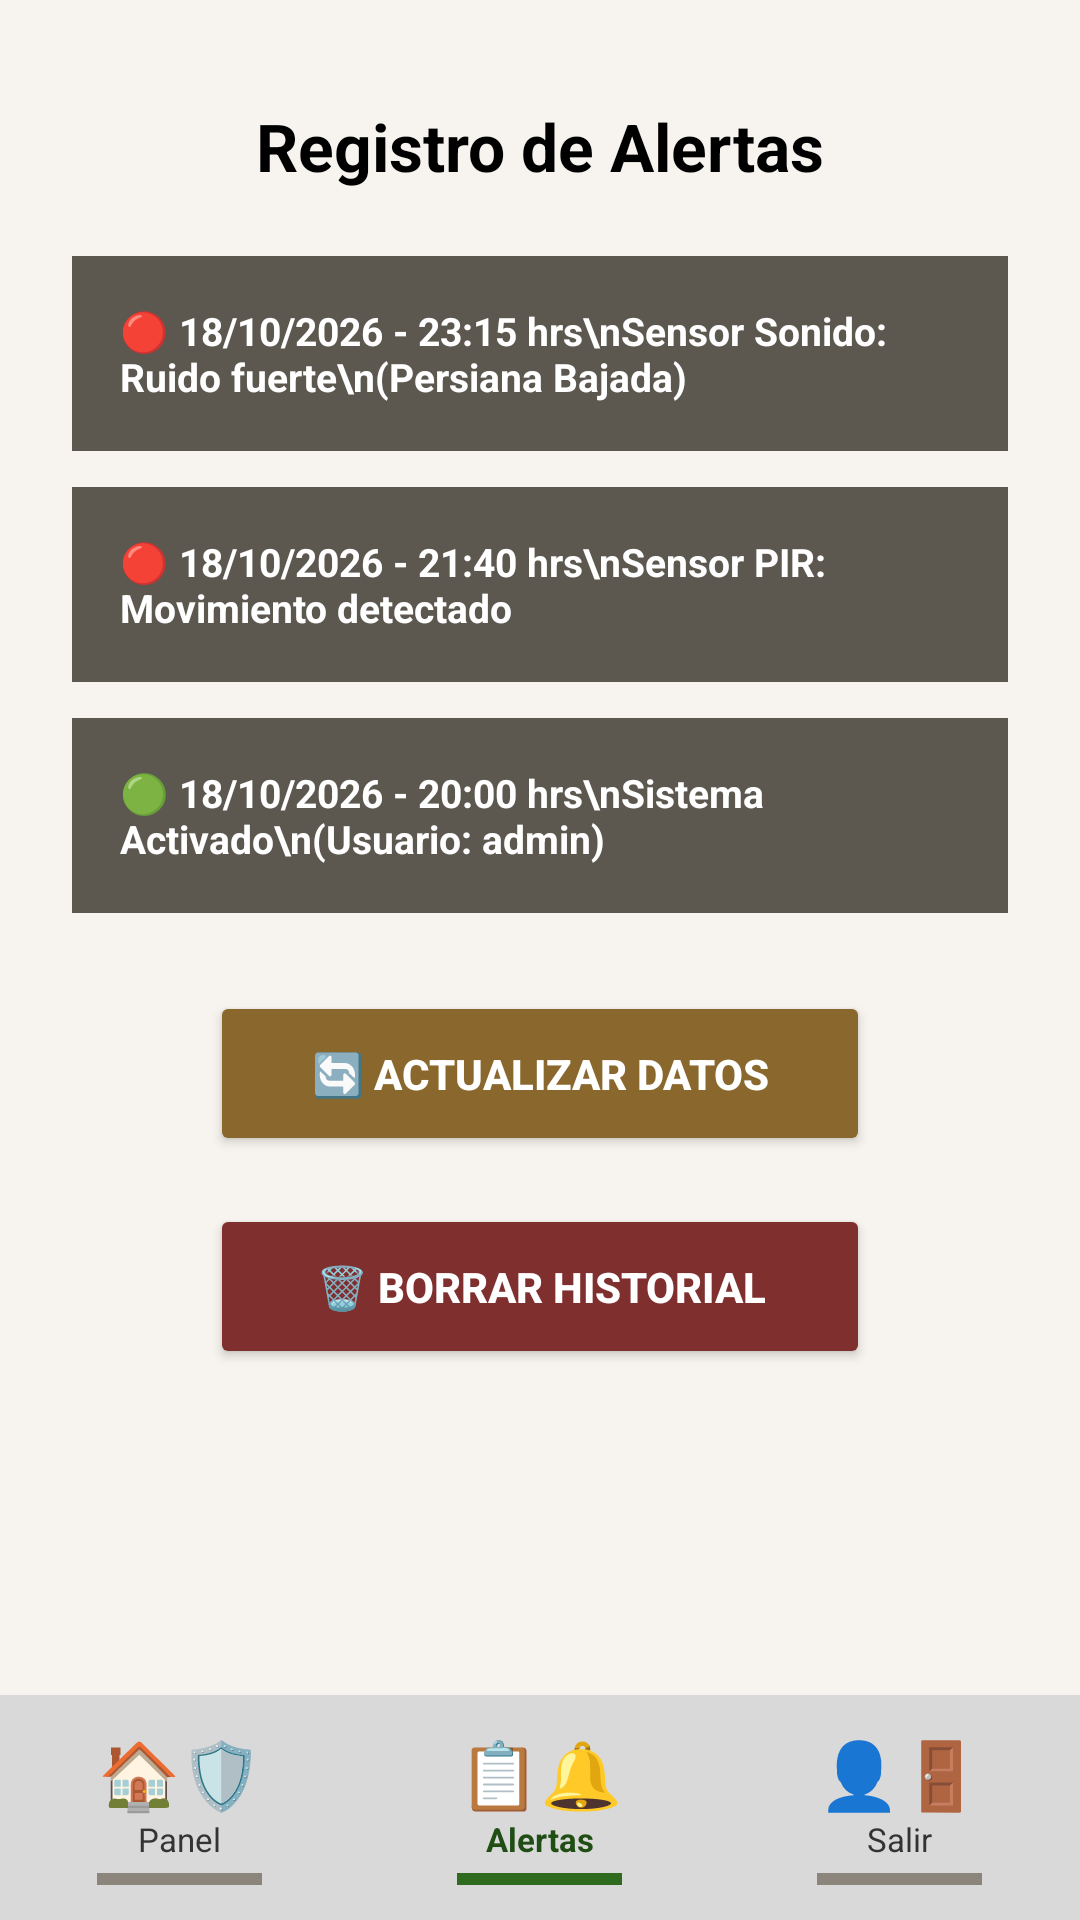

Android layout source for this screen:
<!-- AndroidManifest.xml: application theme Theme.ControlSeguridadTienda -->
<!-- res/layout/activity_historial.xml -->
<?xml version="1.0" encoding="utf-8"?>
<LinearLayout xmlns:android="http://schemas.android.com/apk/res/android"
    android:layout_width="match_parent"
    android:layout_height="match_parent"
    android:orientation="vertical"
    android:background="#F7F4EF">

    
    <LinearLayout
        android:layout_width="match_parent"
        android:layout_height="0dp"
        android:layout_weight="1"
        android:orientation="vertical"
        android:padding="24dp">

        <TextView
            android:layout_width="wrap_content"
            android:layout_height="wrap_content"
            android:text="Registro de Alertas"
            android:textSize="22sp"
            android:textStyle="bold"
            android:textColor="#000000"
            android:layout_gravity="center_horizontal"
            android:layout_marginTop="10dp"
            android:layout_marginBottom="22dp" />

        
        <TextView
            android:id="@+id/tvAlerta1"
            android:layout_width="match_parent"
            android:layout_height="wrap_content"
            android:background="#5C574F"
            android:textColor="#FFFFFF"
            android:textStyle="bold"
            android:padding="16dp"
            android:textSize="13sp"
            android:text="🔴 18/10/2026 - 23:15 hrs\nSensor Sonido: Ruido fuerte\n(Persiana Bajada)"
            android:layout_marginBottom="12dp" />

        <TextView
            android:id="@+id/tvAlerta2"
            android:layout_width="match_parent"
            android:layout_height="wrap_content"
            android:background="#5C574F"
            android:textColor="#FFFFFF"
            android:textStyle="bold"
            android:padding="16dp"
            android:textSize="13sp"
            android:text="🔴 18/10/2026 - 21:40 hrs\nSensor PIR: Movimiento detectado"
            android:layout_marginBottom="12dp" />

        <TextView
            android:id="@+id/tvAlerta3"
            android:layout_width="match_parent"
            android:layout_height="wrap_content"
            android:background="#5C574F"
            android:textColor="#FFFFFF"
            android:textStyle="bold"
            android:padding="16dp"
            android:textSize="13sp"
            android:text="🟢 18/10/2026 - 20:00 hrs\nSistema Activado\n(Usuario: admin)"
            android:layout_marginBottom="26dp" />

        <Button
            android:id="@+id/btnActualizar"
            android:layout_width="220dp"
            android:layout_height="55dp"
            android:layout_gravity="center_horizontal"
            android:text="🔄 ACTUALIZAR DATOS"
            android:textColor="#FFFFFF"
            android:textStyle="bold"
            android:backgroundTint="#8A682D"
            android:layout_marginBottom="16dp" />

        <Button
            android:id="@+id/btnBorrar"
            android:layout_width="220dp"
            android:layout_height="55dp"
            android:layout_gravity="center_horizontal"
            android:text="🗑️ BORRAR HISTORIAL"
            android:textColor="#FFFFFF"
            android:textStyle="bold"
            android:backgroundTint="#802F2F" />
    </LinearLayout>

    
    <LinearLayout
        android:layout_width="match_parent"
        android:layout_height="75dp"
        android:background="#D9D9D9"
        android:orientation="horizontal"
        android:gravity="center">

        
        <LinearLayout
            android:id="@+id/navPanel"
            android:layout_width="0dp"
            android:layout_height="match_parent"
            android:layout_weight="1"
            android:orientation="vertical"
            android:gravity="center"
            android:clickable="true"
            android:focusable="true">

            <TextView
                android:layout_width="wrap_content"
                android:layout_height="wrap_content"
                android:text="🏠🛡️"
                android:textSize="22sp" />

            <TextView
                android:layout_width="wrap_content"
                android:layout_height="wrap_content"
                android:text="Panel"
                android:textSize="11sp"
                android:textColor="#333333" />

            <View
                android:layout_width="55dp"
                android:layout_height="4dp"
                android:background="#8C857B"
                android:layout_marginTop="4dp" />
        </LinearLayout>

        
        <LinearLayout
            android:id="@+id/navHistorial"
            android:layout_width="0dp"
            android:layout_height="match_parent"
            android:layout_weight="1"
            android:orientation="vertical"
            android:gravity="center"
            android:clickable="true"
            android:focusable="true">

            <TextView
                android:layout_width="wrap_content"
                android:layout_height="wrap_content"
                android:text="📋🔔"
                android:textSize="22sp" />

            <TextView
                android:layout_width="wrap_content"
                android:layout_height="wrap_content"
                android:text="Alertas"
                android:textSize="11sp"
                android:textStyle="bold"
                android:textColor="#1F4D14" />

            <View
                android:layout_width="55dp"
                android:layout_height="4dp"
                android:background="#2E6B1E"
                android:layout_marginTop="4dp" />
        </LinearLayout>

        
        <LinearLayout
            android:id="@+id/navSalir"
            android:layout_width="0dp"
            android:layout_height="match_parent"
            android:layout_weight="1"
            android:orientation="vertical"
            android:gravity="center"
            android:clickable="true"
            android:focusable="true">

            <TextView
                android:layout_width="wrap_content"
                android:layout_height="wrap_content"
                android:text="👤🚪"
                android:textSize="22sp" />

            <TextView
                android:layout_width="wrap_content"
                android:layout_height="wrap_content"
                android:text="Salir"
                android:textSize="11sp"
                android:textColor="#333333" />

            <View
                android:layout_width="55dp"
                android:layout_height="4dp"
                android:background="#8C857B"
                android:layout_marginTop="4dp" />
        </LinearLayout>

    </LinearLayout>
</LinearLayout>
<!-- resources referenced by this layout -->
<resources>
  <style name="Theme.ControlSeguridadTienda" parent="Base.Theme.ControlSeguridadTienda" />
  <style name="Base.Theme.ControlSeguridadTienda" parent="Theme.Material3.DayNight.NoActionBar">
          
          
      </style>
</resources>
